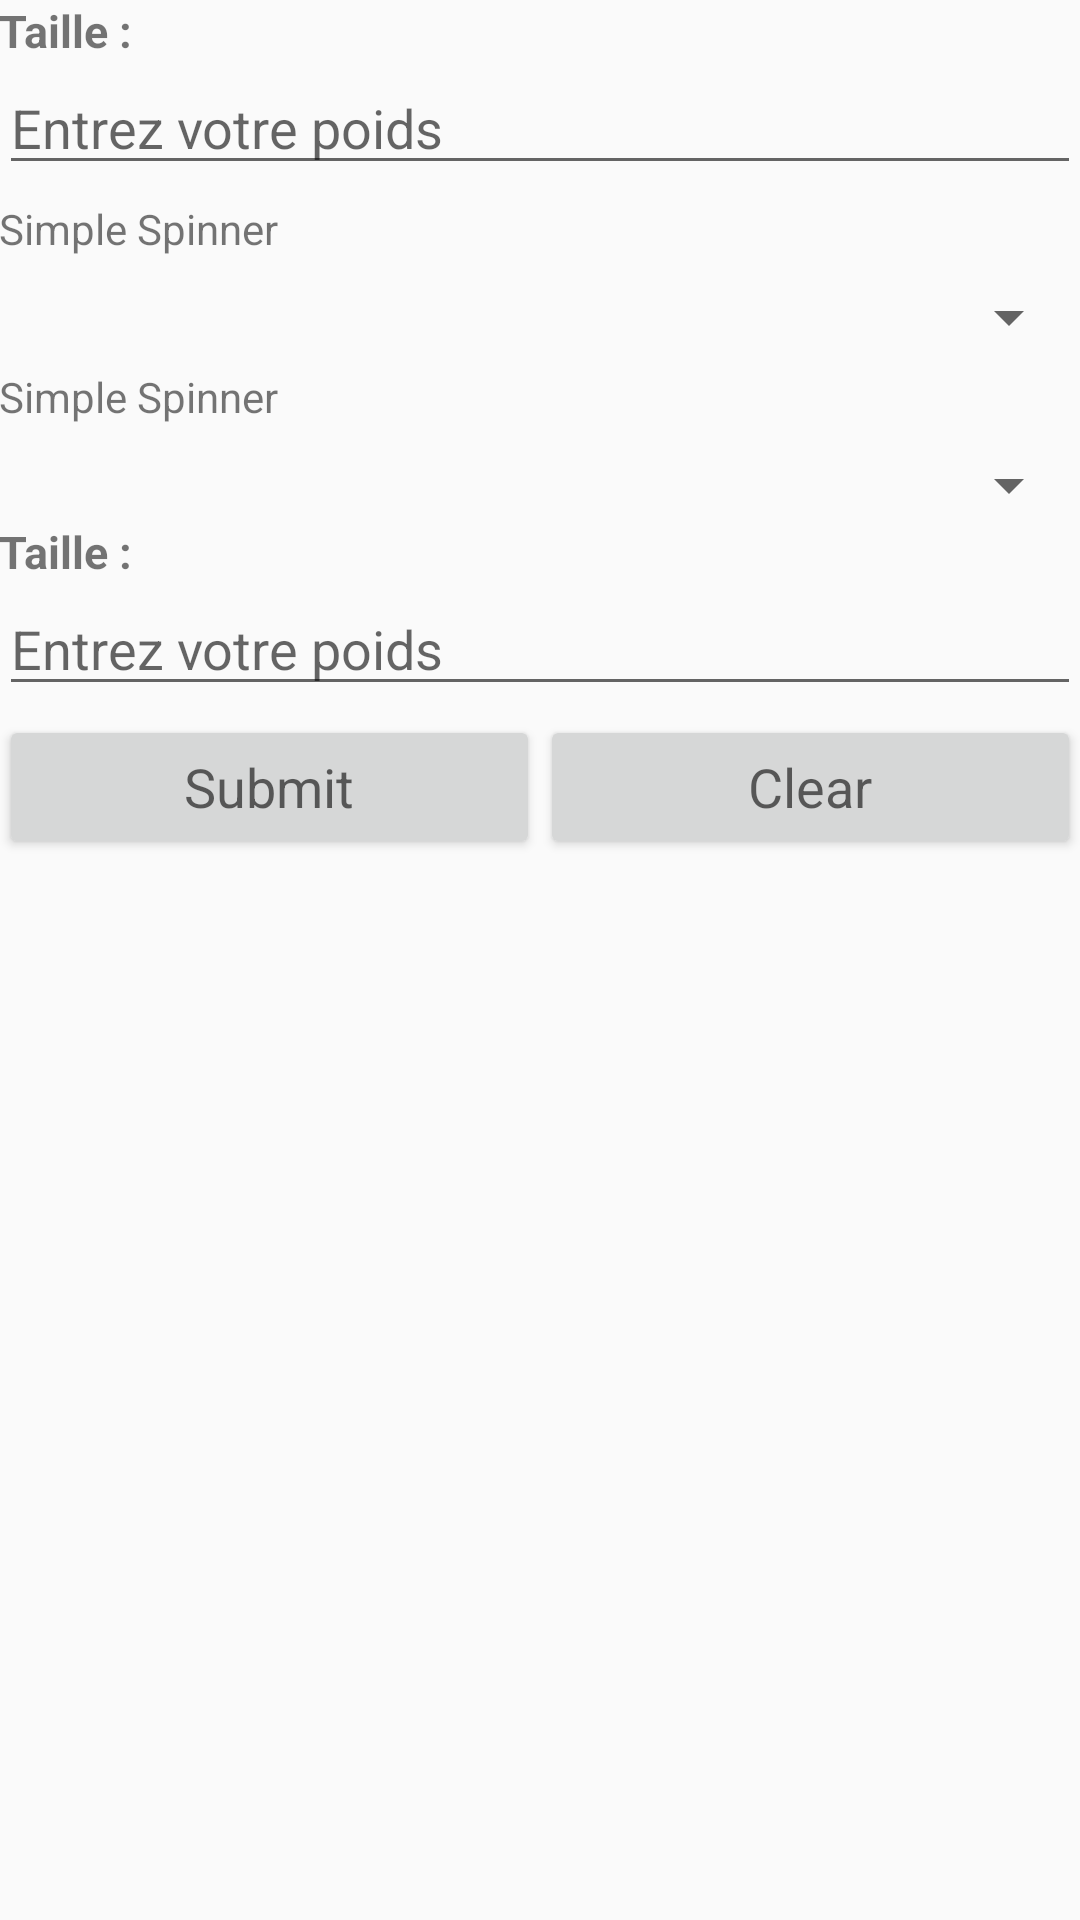

The Android layout XML behind this screen, and the referenced resources:
<!-- AndroidManifest.xml: application theme MyMaterialTheme -->
<!-- res/layout/bookdistributionstep2.xml -->
<?xml version="1.0" encoding="utf-8"?>
<LinearLayout xmlns:android="http://schemas.android.com/apk/res/android"
    xmlns:app="http://schemas.android.com/apk/res-auto"
    xmlns:tools="http://schemas.android.com/tools"
    android:id="@+id/content_book_requistion"
    android:layout_width="match_parent"
    android:layout_height="match_parent"
    android:paddingBottom="@dimen/activity_vertical_margin"
    android:paddingLeft="@dimen/activity_horizontal_margin"
    android:paddingRight="@dimen/activity_horizontal_margin"
    android:paddingTop="@dimen/activity_vertical_margin"
    android:orientation="vertical"
    app:layout_behavior="@string/appbar_scrolling_view_behavior"
    tools:context="info.androidhive.snackbar.BookRequistionActivity">

    <TextView
        android:layout_width="wrap_content"
        android:layout_height="wrap_content"
        android:text="Taille :"
        android:textSize="15sp"
        android:textStyle="bold" />

    <EditText
        android:id="@+id/btn_poids"
        android:inputType="numberDecimal"
        android:hint="Entrez votre poids"
        android:layout_width="match_parent"
        android:layout_height="wrap_content" />

    <TextView
        android:layout_width="fill_parent"
        android:layout_height="wrap_content"
        android:layout_marginTop="5dip"
        android:text="Simple Spinner"
        android:layout_marginBottom="5dp"/>

    <Spinner
        android:id="@+id/citySpinner1"
        android:layout_width="match_parent"
        android:layout_height="wrap_content"
        android:layout_marginTop="3dp"
        android:hint="Select BookName" />

    <TextView
        android:layout_width="fill_parent"
        android:layout_height="wrap_content"
        android:layout_marginTop="5dip"
        android:text="Simple Spinner"
        android:layout_marginBottom="5dp"/>

    <Spinner
        android:id="@+id/citySpinner10"
        android:layout_width="match_parent"
        android:layout_height="wrap_content"
        android:layout_marginTop="3dp"
        android:hint="Select BookName" />

    <TextView
        android:layout_width="wrap_content"
        android:layout_height="wrap_content"
        android:text="Taille :"
        android:textSize="15sp"
        android:textStyle="bold" />

    <EditText
        android:id="@+id/btn_poidse"
        android:inputType="numberDecimal"
        android:hint="Entrez votre poids"
        android:layout_width="match_parent"
        android:layout_height="wrap_content" />

    <LinearLayout android:layout_width="match_parent"
        android:layout_height="wrap_content"
        android:layout_marginTop="3dp"
        android:orientation="horizontal">

        <Button
            android:id="@+id/button1"
            android:layout_width="0dp"
            android:layout_height="wrap_content"
            android:layout_weight="1"
            android:text="Submit"
            android:textAppearance="?android:attr/textAppearanceMedium"  />

        <Button
            android:id="@+id/button2"
            android:layout_width="0dp"
            android:layout_weight="1"
            android:layout_height="wrap_content"
            android:text="Clear"
            android:textAppearance="?android:attr/textAppearanceMedium"  />

    </LinearLayout>


</LinearLayout>
<!-- resources referenced by this layout -->
<resources>
  <style name="MyMaterialTheme" parent="MyMaterialTheme.Base">
  
      </style>
  <style name="MyMaterialTheme.Base" parent="Theme.AppCompat.Light.DarkActionBar">
          <item name="windowNoTitle">true</item>
          <item name="windowActionBar">false</item>
          <item name="colorPrimary">@color/colorPrimary</item>
          <item name="colorPrimaryDark">@color/colorPrimaryDark</item>
          <item name="colorAccent">@color/colorAccent</item>
      </style>
  <color name="colorPrimary">#125688</color>
  <color name="colorPrimaryDark">#125688</color>
  <color name="colorAccent">#ee5350</color>
</resources>
